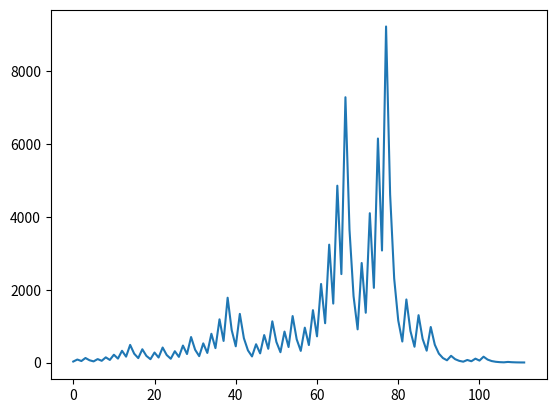

Reproduce this figure in Python.
# -*- coding: utf-8 -*-
"""
Created on Wed Jan 15 14:40:52 2020

[redacted]
"""
import numpy as np
import matplotlib.pyplot as plt

def hailstone(n):
    if n%2 == 0:
        return int(n/2)
    elif n%2 == 1:
        return 3*n+1
    elif type(n) != int:
        raise TypeError("Input is not integer")

def hailstone_iterator(n):
    num_iter = 0
    hailstone_list = [n]
    cutoff = 10000
    while num_iter < cutoff:
        num_iter += 1
        n = hailstone(n)
        hailstone_list.append(n)
        print(n)
        
        if n == 1:
            return hailstone_list
    return hailstone_list
    


if __name__ == '__main__':
    h = hailstone_iterator(27)
    x = range(len(h))
    
    plt.plot(x,h)
    print(h)